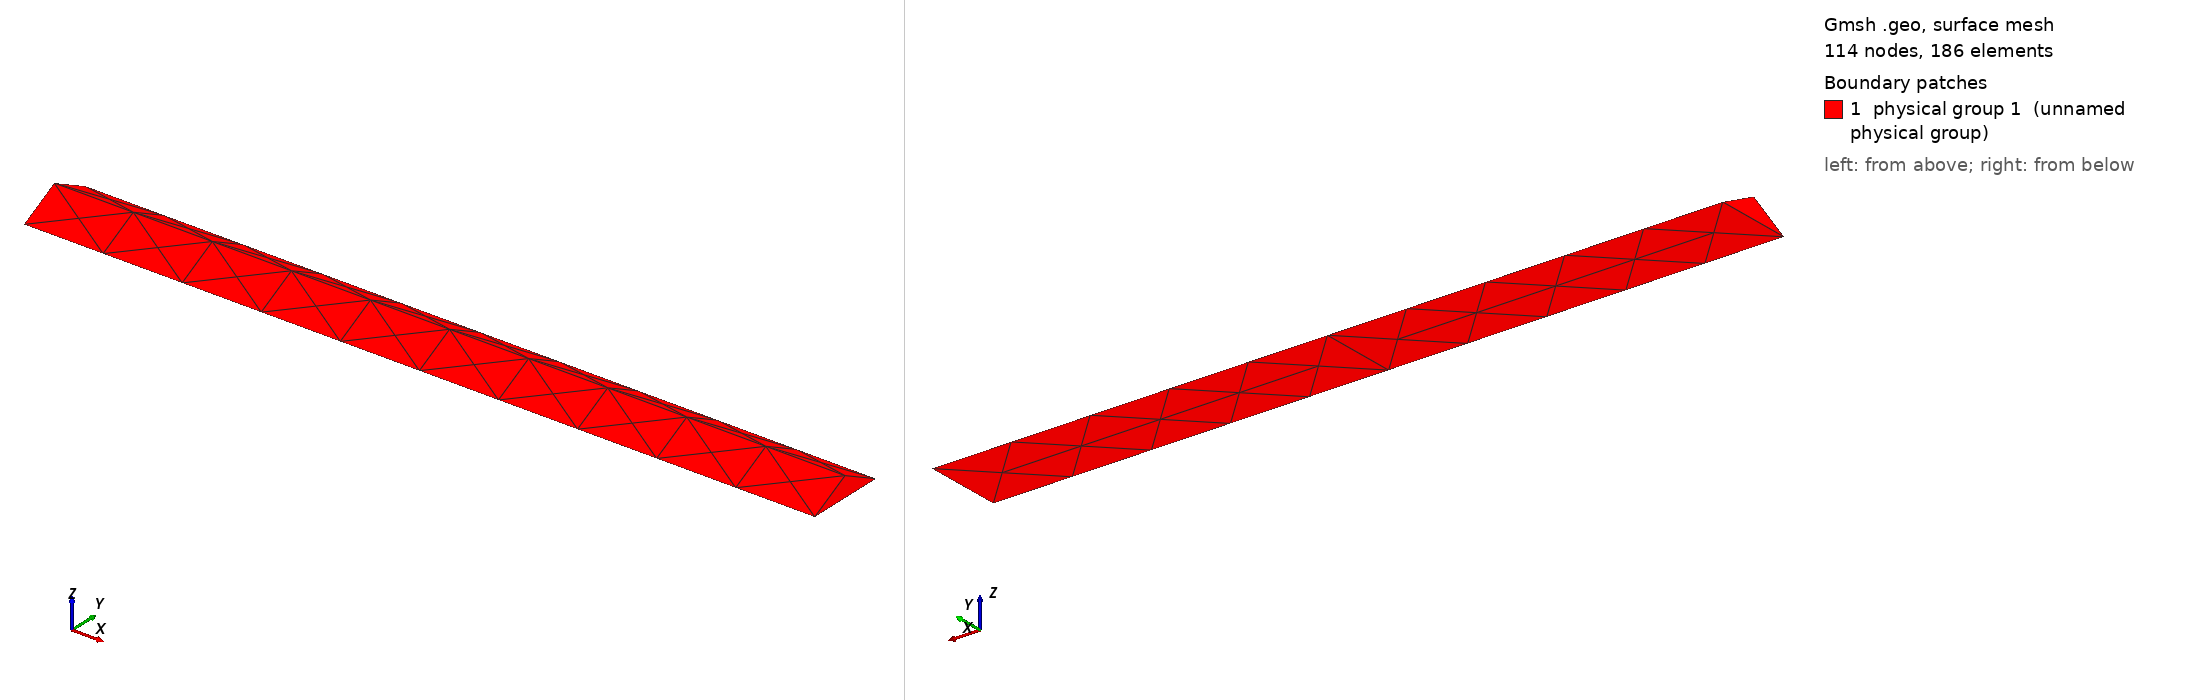

Gmsh geometry script, surface-meshed: 114 nodes, 186 surface elements. Boundary patches (legend numbers): 1 physical group 1 (unnamed physical group). Left view from above one corner, right view from below the opposite corner. Legend entries are the model's physical surfaces.

=== prism_ellipsoid.geo (drawn) ===
Merge "prism_ellipsoid.step";

Physical Surface(1) = {6, 3, 2, 4, 15, 10, 5, 1, 13, 8, 7, 12, 11, 16, 9, 14};


Also in the case, not shown: prism_ellipsoid.step (merged mesh/CAD file).
